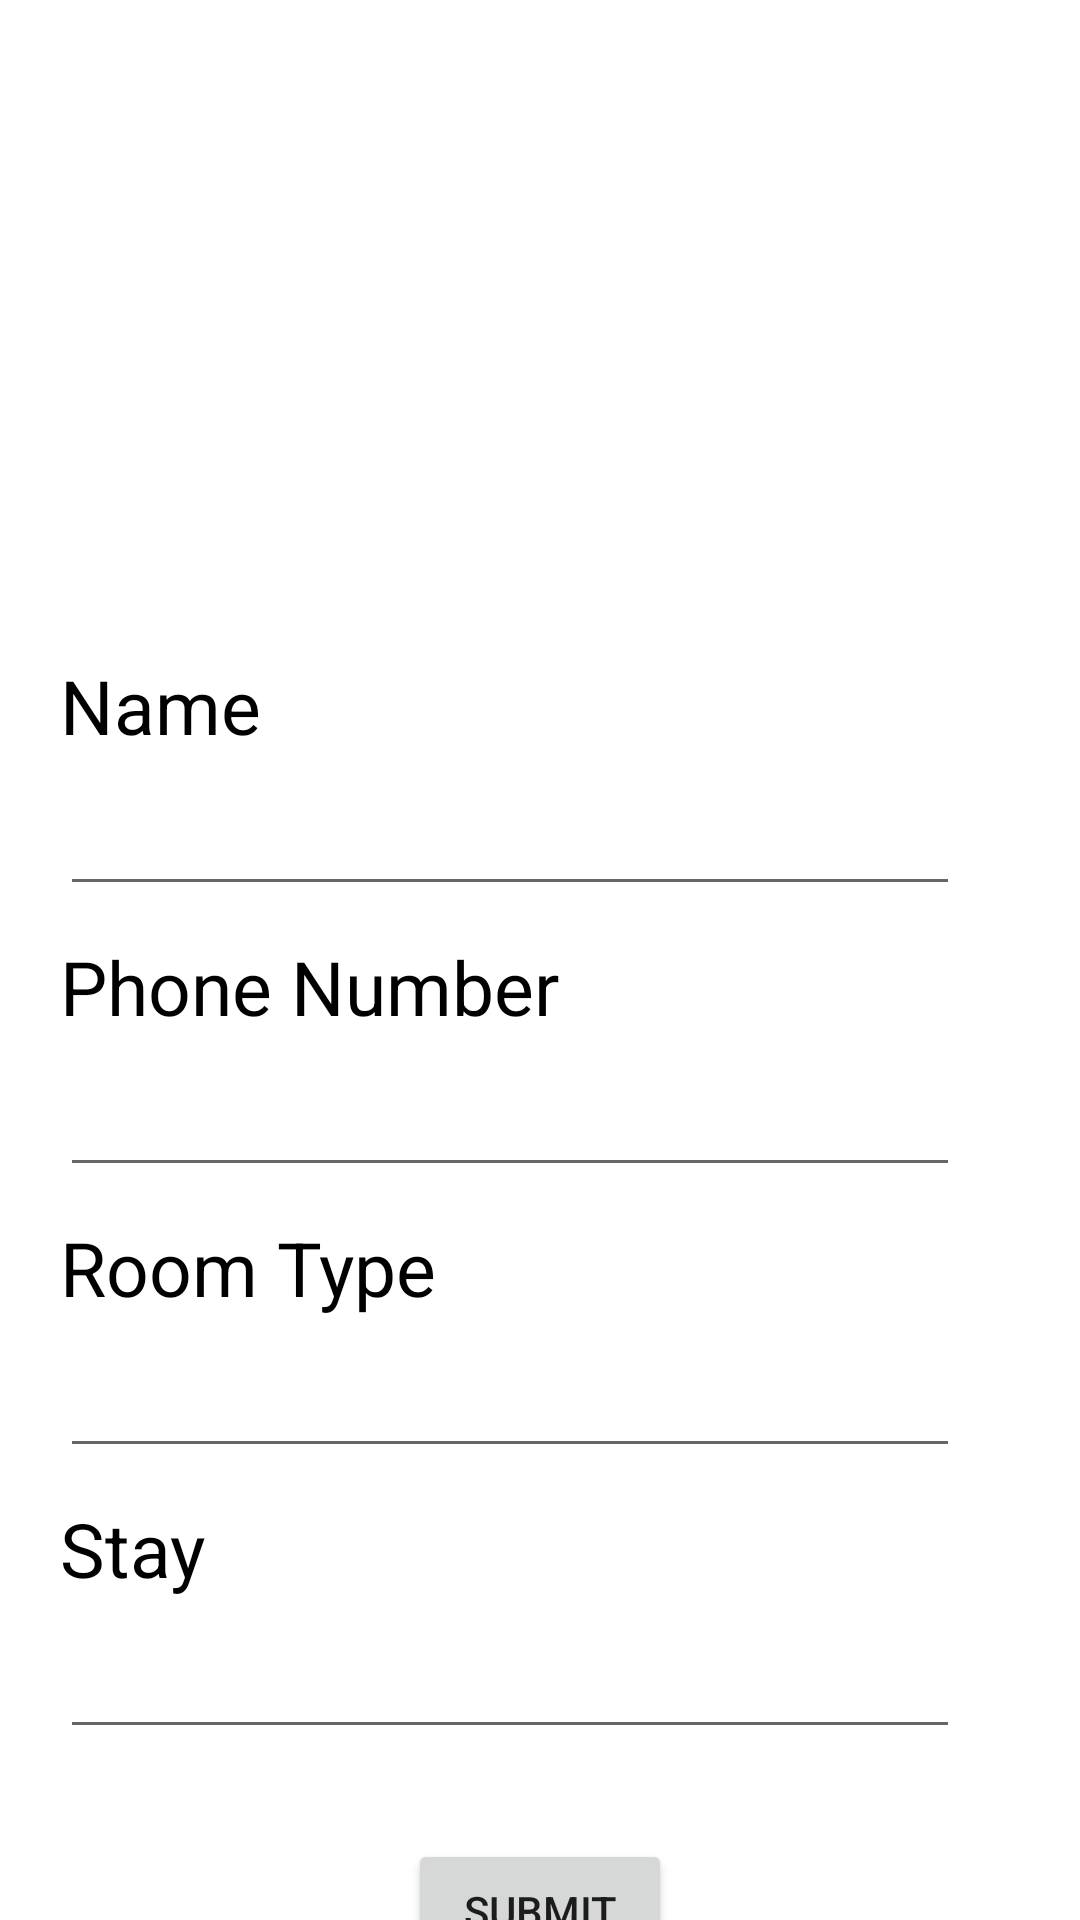

Write the Android layout XML for this screen, with the resource values it uses.
<!-- AndroidManifest.xml: application theme Theme.DiamondHotels -->
<!-- res/layout/activity_form.xml -->
<?xml version="1.0" encoding="utf-8"?>
<ScrollView xmlns:android="http://schemas.android.com/apk/res/android"
    android:layout_width="match_parent"
    android:layout_height="match_parent"
    xmlns:app="http://schemas.android.com/apk/res-auto"
    android:scrollbars="none">

    <androidx.constraintlayout.widget.ConstraintLayout
        android:layout_width="match_parent"
        android:layout_height="match_parent">

        <View
            android:layout_width="match_parent"
            android:layout_height="200dp"
            android:background="@drawable/pool"
            app:layout_constraintStart_toStartOf="parent"
            app:layout_constraintTop_toTopOf="parent"
            app:layout_constraintEnd_toEndOf="parent"/>

        <TextView
            android:id="@+id/txtView12"
            android:layout_width="wrap_content"
            android:layout_height="wrap_content"
            android:text="Registration"
            android:textColor="@color/white"
            app:layout_constraintStart_toStartOf="parent"
            app:layout_constraintTop_toTopOf="parent"
            android:textSize="40sp"
            android:textStyle="bold"
            android:layout_marginLeft="20dp"
            android:layout_marginTop="140dp"/>

        <TextView
            android:id="@+id/txtView13"
            android:layout_width="wrap_content"
            android:layout_height="wrap_content"
            android:text="Name"
            app:layout_constraintTop_toBottomOf="@id/txtView12"
            app:layout_constraintStart_toStartOf="@id/txtView12"
            android:textSize="25sp"
            android:layout_marginTop="25dp"
            android:textColor="@color/black"/>

        <EditText
            android:id="@+id/edt6"
            android:layout_width="300dp"
            android:layout_height="50dp"
            app:layout_constraintTop_toBottomOf="@id/txtView13"
            app:layout_constraintStart_toStartOf="@id/txtView13"
            android:textAllCaps="true"/>

        <TextView
            android:id="@+id/txtView14"
            android:layout_width="wrap_content"
            android:layout_height="wrap_content"
            android:text="Phone Number"
            android:textSize="25sp"
            android:textColor="@color/black"
            app:layout_constraintTop_toBottomOf="@id/edt6"
            app:layout_constraintStart_toStartOf="@id/edt6"
            android:layout_marginTop="10dp"/>

        <EditText
            android:id="@+id/edt7"
            android:layout_width="300dp"
            android:layout_height="50dp"
            app:layout_constraintTop_toBottomOf="@id/txtView14"
            app:layout_constraintStart_toStartOf="@id/txtView14"/>

        <TextView
            android:id="@+id/txtView15"
            android:layout_width="wrap_content"
            android:layout_height="wrap_content"
            android:text="Room Type"
            app:layout_constraintTop_toBottomOf="@id/edt7"
            app:layout_constraintStart_toStartOf="@id/edt7"
            android:textColor="@color/black"
            android:textSize="25dp"
            android:layout_marginTop="10dp"/>

        <EditText
            android:id="@+id/edt8"
            android:layout_width="300dp"
            android:layout_height="50dp"
            app:layout_constraintStart_toStartOf="@id/txtView15"
            app:layout_constraintTop_toBottomOf="@id/txtView15"
            android:textAllCaps="true"/>

        <TextView
            android:id="@+id/txtView16"
            android:layout_width="wrap_content"
            android:layout_height="wrap_content"
            android:text="Stay"
            android:textColor="@color/black"
            android:textSize="25sp"
            app:layout_constraintTop_toBottomOf="@id/edt8"
            app:layout_constraintStart_toStartOf="@id/edt8"
            android:layout_marginTop="10dp"/>

        <EditText
            android:id="@+id/edt9"
            android:layout_width="300dp"
            android:layout_height="50dp"
            app:layout_constraintStart_toStartOf="@id/txtView16"
            app:layout_constraintTop_toBottomOf="@id/txtView16"/>

        <Button
            android:id="@+id/btn12"
            android:layout_width="wrap_content"
            android:layout_height="wrap_content"
            android:text="Submit"
            app:layout_constraintTop_toBottomOf="@+id/edt9"
            app:layout_constraintStart_toStartOf="parent"
            app:layout_constraintEnd_toEndOf="parent"
            android:layout_marginTop="30dp"/>




    </androidx.constraintlayout.widget.ConstraintLayout>

</ScrollView>
<!-- resources referenced by this layout -->
<resources>
  <style name="Theme.DiamondHotels" parent="Theme.MaterialComponents.Light.NoActionBar">
          
          <item name="colorPrimary">@color/black</item>
          <item name="colorPrimaryVariant">@color/purple_700</item>
          <item name="colorOnPrimary">@color/white</item>
          
          <item name="colorSecondary">@color/teal_200</item>
          <item name="colorSecondaryVariant">@color/teal_700</item>
          <item name="colorOnSecondary">@color/black</item>
          
          <item name="android:statusBarColor" tools:targetApi="l">@color/black</item>
          
      </style>
  <!-- not gathered from this repository: default colours our renderer supplied (Android Studio template values) -->
  <color name="purple_700">#FF3700B3</color>
  <color name="teal_200">#FF03DAC5</color>
  <color name="teal_700">#FF018786</color>
  <color name="black">#FF000000</color>
  <color name="white">#FFFFFFFF</color>
</resources>
